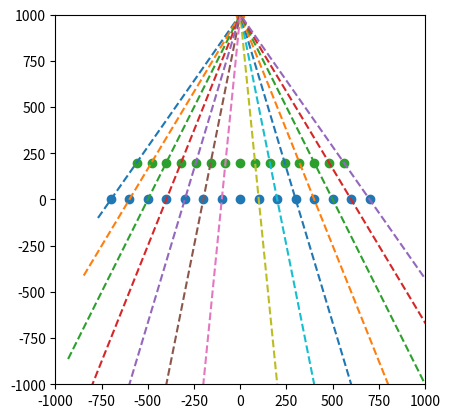
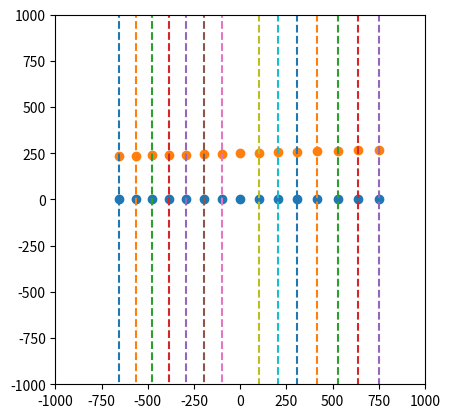

Source code (Python) for these figures, in order:
import numpy as np
import matplotlib.pyplot as plt

def transform_points(points, mat):
    '''
    points  N * 2
    mat 3 * 3
    output: mat @ [x, y, 1].T
    '''
    points_transformed = np.vstack((points.T, np.ones((1, points.shape[0]))))
    points_transformed = mat @ points_transformed
    points_transformed = points_transformed / points_transformed[2, :].reshape((1,-1))
    return points_transformed[:2, :].T

def abline(slope, intercept):
    """Plot a line from slope and intercept"""
    axes = plt.gca()
    x_vals = np.array(axes.get_xlim())
    y_vals = intercept + slope * x_vals
    plt.plot(x_vals, y_vals, '--')

def npprint(*data):
    with np.printoptions(precision=3, suppress=True):
        print(*data)

distrubance = np.array([
    [1, 0, 0], 
    [0, 1, 0], 
    [0, 0, 1]
])

pnts = []
for i in range(15):
    pnts.append([i*100 - 700, 0, 1])
pnts = np.array(pnts)

pnts_dist = []
for i in range(pnts.shape[0]):
    pnts_dist.append(distrubance @ pnts[i])
pnts_dist = np.array(pnts_dist)
pnts_dist = pnts_dist / pnts_dist[:, 2].reshape((-1, 1))

vp = np.array([0, 1000, 1])

vp_dist = np.array(distrubance @ vp)

lines = []
for i in range(pnts.shape[0]):
    lines.append(np.cross(pnts_dist[i], vp_dist))
lines = np.array(lines)

pnts2 = []
for i in range(pnts.shape[0]):
    pnts2.append([(-lines[i][2] - lines[i][1]*200) / lines[i][0], 200, 1])
pnts2 = np.array(pnts2)

vp2 = np.array([10, 999, 1])
vp2_dist = np.array(distrubance @ vp2)

vl = np.cross(vp_dist, vp2_dist)
vl = vl / vl[2]

# vl = np.array([-2.00299549e-03,  2.76803683e-05,  1.00000000e+00])

homography = np.array([
    [1, 0, 0], 
    [0, 1, 0], 
    [vl[0], vl[1], vl[2]]
])
affine = np.array([
    [1, -vp[0] / vp[1], 0],
    [0, 1, 0],
    [0, 0, 1]
])
# homography = affine @ homography
# homography = np.random.random((3, 3))
# homography = homography / homography[2, 2]

pnts_rect = []
for i in range(pnts.shape[0]):
    pnts_rect.append(homography @ pnts_dist[i])
pnts_rect = np.array(pnts_rect)
pnts_rect = pnts_rect / pnts_rect[:, 2].reshape((-1, 1))

pnts2_rect = [] # transform_points(pnts2[:, :2], homography)
for i in range(pnts.shape[0]):
    pnts2_rect.append(homography @ pnts2[i])
pnts2_rect = np.array(pnts2_rect)
pnts2_rect = pnts2_rect / pnts2_rect[:, 2].reshape((-1, 1))

lines_rect = []
for i in range(pnts.shape[0]):
    lines_rect.append(np.linalg.inv(homography).T @ lines[i])
lines_rect = np.array(lines_rect)
# lines_rect = lines_rect / np.linalg.norm(lines_rect[:, :2], axis=1).reshape((-1, 1))

npprint(pnts_dist)
npprint(pnts_rect)

fig, ax = plt.subplots()
ax.scatter(pnts_dist[:, 0], pnts_dist[:, 1])
ax.scatter(vp_dist[0], vp_dist[1])
ax.scatter(pnts2[:, 0], pnts2[:, 1])
[abline(-l[0] / l[1], -l[2] / l[1]) for l in lines]
plt.xlim(-1000, 1000)
plt.ylim(-1000, 1000)
ax = plt.gca()
ax.set_aspect('equal', adjustable='box')

fig, ax = plt.subplots()
ax.scatter(pnts_rect[:, 0], pnts_rect[:, 1])
ax.scatter(pnts2_rect[:, 0], pnts2_rect[:, 1])
[abline(-l[0] / l[1], -l[2] / l[1]) for l in lines_rect]
plt.xlim(-1000, 1000)
plt.ylim(-1000, 1000)
ax = plt.gca()
ax.set_aspect('equal', adjustable='box')
plt.show()